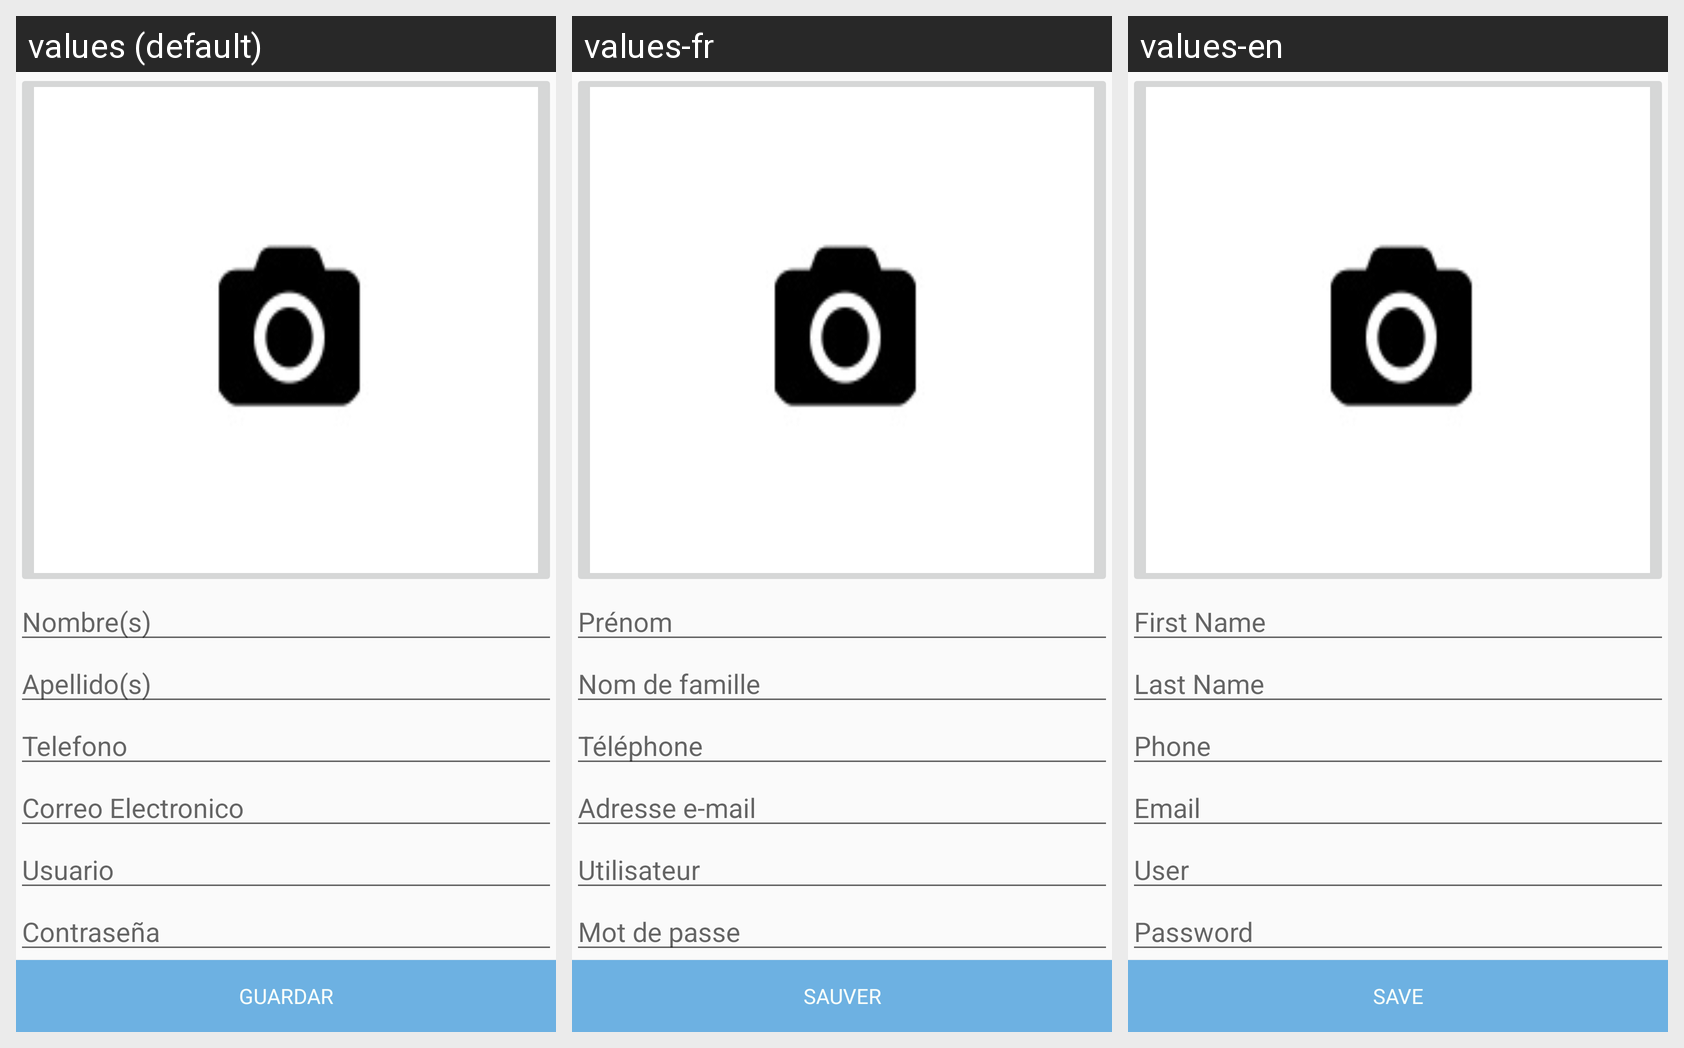

Strings drawn on this Android screen and how each of the app's shown locales translates them:
Android screen res/layout/fgg_adduser.xml rendered under 3 locales, left to right: values (default), values-fr, values-en. Device: Nexus 5 (rendered at 1080×1920; each locale shown at half size, 540×960, under a caption strip naming it); theme AppTheme.
Strings drawn on this screen, with the default value and each locale's value (text and hints the layout hard-codes, and strings that could not be matched under every locale, appear in the picture but are not listed):

strNom
  values: Nombre(s)
  values-fr: Prénom
  values-en: First Name

strApe
  values: Apellido(s)
  values-fr: Nom de famille
  values-en: Last Name

strTel
  values: Telefono
  values-fr: Téléphone
  values-en: Phone

strCorreo
  values: Correo Electronico
  values-fr: Adresse e-mail
  values-en: Email

strUsua
  values: Usuario
  values-fr: Utilisateur
  values-en: User

strContra
  values: Contraseña
  values-fr: Mot de passe
  values-en: Password

strGuardar
  values: Guardar
  values-fr: Sauver
  values-en: Save
